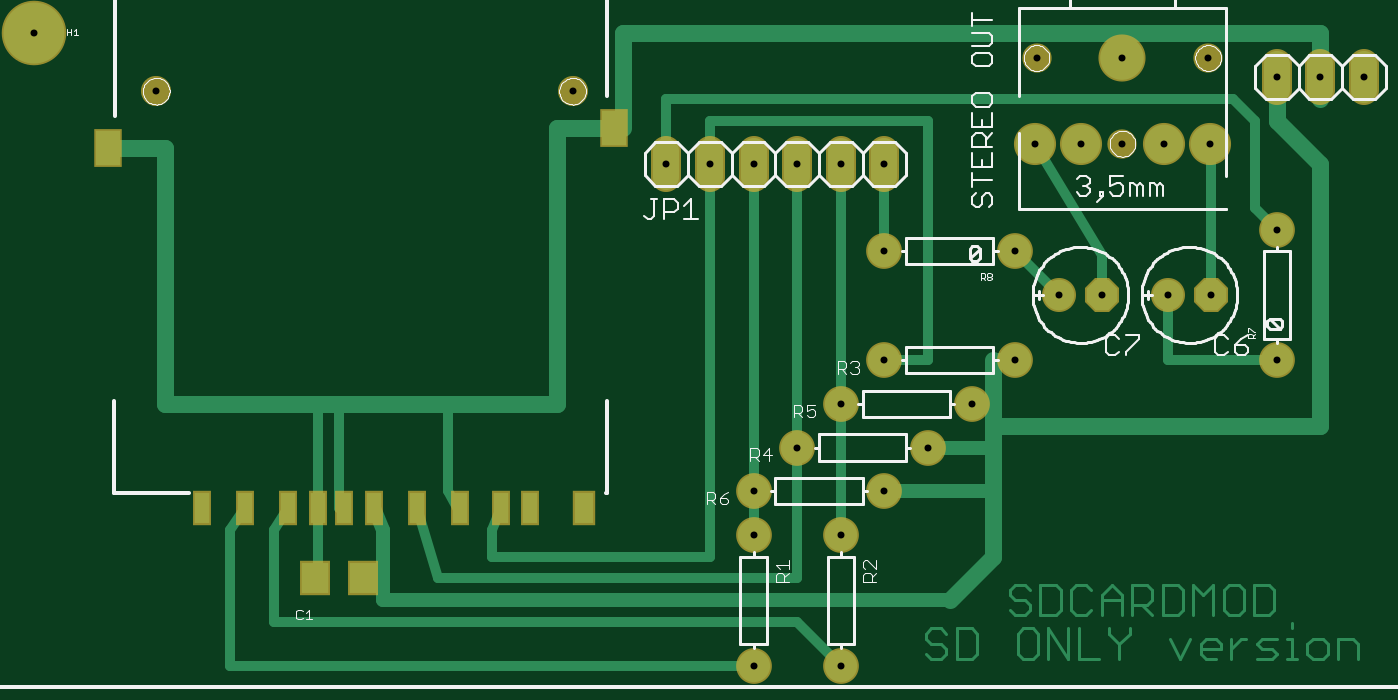
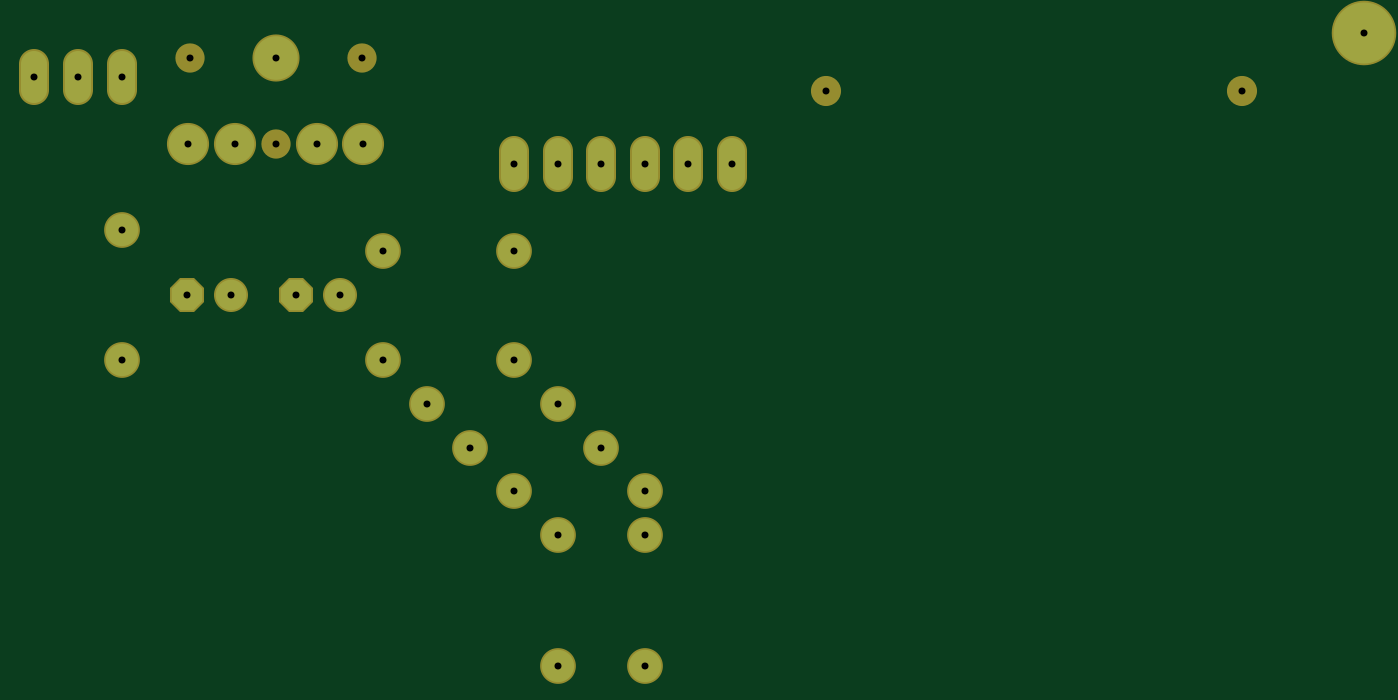
Circuit board: 7 layer files. Board 77.5 x 36.8 mm.
- top_copper: wxeda-sd-mod.cmp (6972 bytes)
- drill: wxeda-sd-mod.drd (618 bytes)
- drill: wxeda-sd-mod.drl (78 bytes)
- top_silk: wxeda-sd-mod.plc (20566 bytes)
- bottom_copper: wxeda-sd-mod.sol (1087 bytes)
- top_mask: wxeda-sd-mod.stc (1627 bytes)
- bottom_mask: wxeda-sd-mod.sts (1226 bytes)

=== top_copper: wxeda-sd-mod.cmp (6972 bytes, source omitted) ===
=== drill: wxeda-sd-mod.drd ===
%
M48
M72
T01C0.0160
T02C0.0160
T03C0.0160
T04C0.0160
T05C0.0160
T06C0.0160
%
T01
X24833Y13500
X25833Y13500
X27333Y13500
X28333Y13500
T02
X17833Y5000
X19833Y5000
X19833Y8000
X20833Y9000
X21833Y10000
X22833Y11000
X23833Y12000
X20833Y12000
X19833Y11000
X18833Y10000
X17833Y9000
X17833Y8000
X20833Y14500
X23833Y14500
X29833Y15000
X29833Y12000
T03
X20833Y16500
X19833Y16500
X18833Y16500
X17833Y16500
X16833Y16500
X15833Y16500
X29833Y18500
X30833Y18500
X31833Y18500
T04
X28262Y18937
X26294Y18937
X24325Y18937
X24286Y16969
X25349Y16969
X26294Y16969
X27239Y16969
X28302Y16969
T05
X13684Y18173
X4133Y18173
T06
X1333Y19500
M30

=== drill: wxeda-sd-mod.drl (78 bytes, source withheld) ===
=== top_silk: wxeda-sd-mod.plc (20566 bytes, source omitted) ===
=== bottom_copper: wxeda-sd-mod.sol ===
G75*
%MOIN*%
%OFA0B0*%
%FSLAX24Y24*%
%IPPOS*%
%LPD*%
%AMOC8*
5,1,8,0,0,1.08239X$1,22.5*
%
%ADD10C,0.0600*%
%ADD11C,0.1400*%
%ADD12C,0.0740*%
%ADD13C,0.1000*%
%ADD14C,0.0886*%
%ADD15OC8,0.0700*%
%ADD16C,0.0700*%
D10*
X015833Y016200D02*
X015833Y016800D01*
X016833Y016800D02*
X016833Y016200D01*
X017833Y016200D02*
X017833Y016800D01*
X018833Y016800D02*
X018833Y016200D01*
X019833Y016200D02*
X019833Y016800D01*
X020833Y016800D02*
X020833Y016200D01*
X029833Y018200D02*
X029833Y018800D01*
X030833Y018800D02*
X030833Y018200D01*
X031833Y018200D02*
X031833Y018800D01*
D11*
X001333Y019500D03*
D12*
X017833Y005000D03*
X019833Y005000D03*
X019833Y008000D03*
X020833Y009000D03*
X021833Y010000D03*
X022833Y011000D03*
X023833Y012000D03*
X020833Y012000D03*
X019833Y011000D03*
X018833Y010000D03*
X017833Y009000D03*
X017833Y008000D03*
X020833Y014500D03*
X023833Y014500D03*
X029833Y015000D03*
X029833Y012000D03*
D13*
X026294Y018937D03*
D14*
X027239Y016969D03*
X028302Y016969D03*
X025349Y016969D03*
X024286Y016969D03*
D15*
X025833Y013500D03*
X028333Y013500D03*
D16*
X027333Y013500D03*
X024833Y013500D03*
M02*

=== top_mask: wxeda-sd-mod.stc ===
G75*
%MOIN*%
%OFA0B0*%
%FSLAX24Y24*%
%IPPOS*%
%LPD*%
%AMOC8*
5,1,8,0,0,1.08239X$1,22.5*
%
%ADD10C,0.0680*%
%ADD11R,0.0434X0.0789*%
%ADD12R,0.0631X0.0867*%
%ADD13R,0.0513X0.0789*%
%ADD14C,0.0690*%
%ADD15C,0.1480*%
%ADD16C,0.0820*%
%ADD17R,0.0710X0.0789*%
%ADD18C,0.1080*%
%ADD19C,0.0966*%
%ADD20C,0.0671*%
%ADD21OC8,0.0780*%
%ADD22C,0.0780*%
D10*
X015833Y016200D02*
X015833Y016800D01*
X016833Y016800D02*
X016833Y016200D01*
X017833Y016200D02*
X017833Y016800D01*
X018833Y016800D02*
X018833Y016200D01*
X019833Y016200D02*
X019833Y016800D01*
X020833Y016800D02*
X020833Y016200D01*
X029833Y018200D02*
X029833Y018800D01*
X030833Y018800D02*
X030833Y018200D01*
X031833Y018200D02*
X031833Y018800D01*
D11*
X012711Y008606D03*
X012042Y008606D03*
X011089Y008606D03*
X010105Y008606D03*
X009121Y008606D03*
X008432Y008606D03*
X007841Y008606D03*
X007152Y008606D03*
X006168Y008606D03*
X005184Y008606D03*
D12*
X003026Y016874D03*
X014640Y017327D03*
D13*
X013951Y008606D03*
D14*
X013684Y018173D03*
X004133Y018173D03*
D15*
X001333Y019500D03*
D16*
X018833Y010000D03*
X019833Y011000D03*
X020833Y012000D03*
X022833Y011000D03*
X021833Y010000D03*
X020833Y009000D03*
X019833Y008000D03*
X017833Y008000D03*
X017833Y009000D03*
X023833Y012000D03*
X023833Y014500D03*
X020833Y014500D03*
X029833Y015000D03*
X029833Y012000D03*
X019833Y005000D03*
X017833Y005000D03*
D17*
X007782Y007000D03*
X008885Y007000D03*
D18*
X026294Y018937D03*
D19*
X027239Y016969D03*
X028302Y016969D03*
X025349Y016969D03*
X024286Y016969D03*
D20*
X026294Y016969D03*
X028262Y018937D03*
X024325Y018937D03*
D21*
X025833Y013500D03*
X028333Y013500D03*
D22*
X027333Y013500D03*
X024833Y013500D03*
M02*

=== bottom_mask: wxeda-sd-mod.sts ===
G75*
%MOIN*%
%OFA0B0*%
%FSLAX24Y24*%
%IPPOS*%
%LPD*%
%AMOC8*
5,1,8,0,0,1.08239X$1,22.5*
%
%ADD10C,0.0680*%
%ADD11C,0.0690*%
%ADD12C,0.1480*%
%ADD13C,0.0820*%
%ADD14C,0.1080*%
%ADD15C,0.0966*%
%ADD16C,0.0671*%
%ADD17OC8,0.0780*%
%ADD18C,0.0780*%
D10*
X015833Y016200D02*
X015833Y016800D01*
X016833Y016800D02*
X016833Y016200D01*
X017833Y016200D02*
X017833Y016800D01*
X018833Y016800D02*
X018833Y016200D01*
X019833Y016200D02*
X019833Y016800D01*
X020833Y016800D02*
X020833Y016200D01*
X029833Y018200D02*
X029833Y018800D01*
X030833Y018800D02*
X030833Y018200D01*
X031833Y018200D02*
X031833Y018800D01*
D11*
X013684Y018173D03*
X004133Y018173D03*
D12*
X001333Y019500D03*
D13*
X017833Y005000D03*
X019833Y005000D03*
X019833Y008000D03*
X020833Y009000D03*
X021833Y010000D03*
X022833Y011000D03*
X023833Y012000D03*
X020833Y012000D03*
X019833Y011000D03*
X018833Y010000D03*
X017833Y009000D03*
X017833Y008000D03*
X020833Y014500D03*
X023833Y014500D03*
X029833Y015000D03*
X029833Y012000D03*
D14*
X026294Y018937D03*
D15*
X027239Y016969D03*
X028302Y016969D03*
X025349Y016969D03*
X024286Y016969D03*
D16*
X026294Y016969D03*
X028262Y018937D03*
X024325Y018937D03*
D17*
X025833Y013500D03*
X028333Y013500D03*
D18*
X027333Y013500D03*
X024833Y013500D03*
M02*
